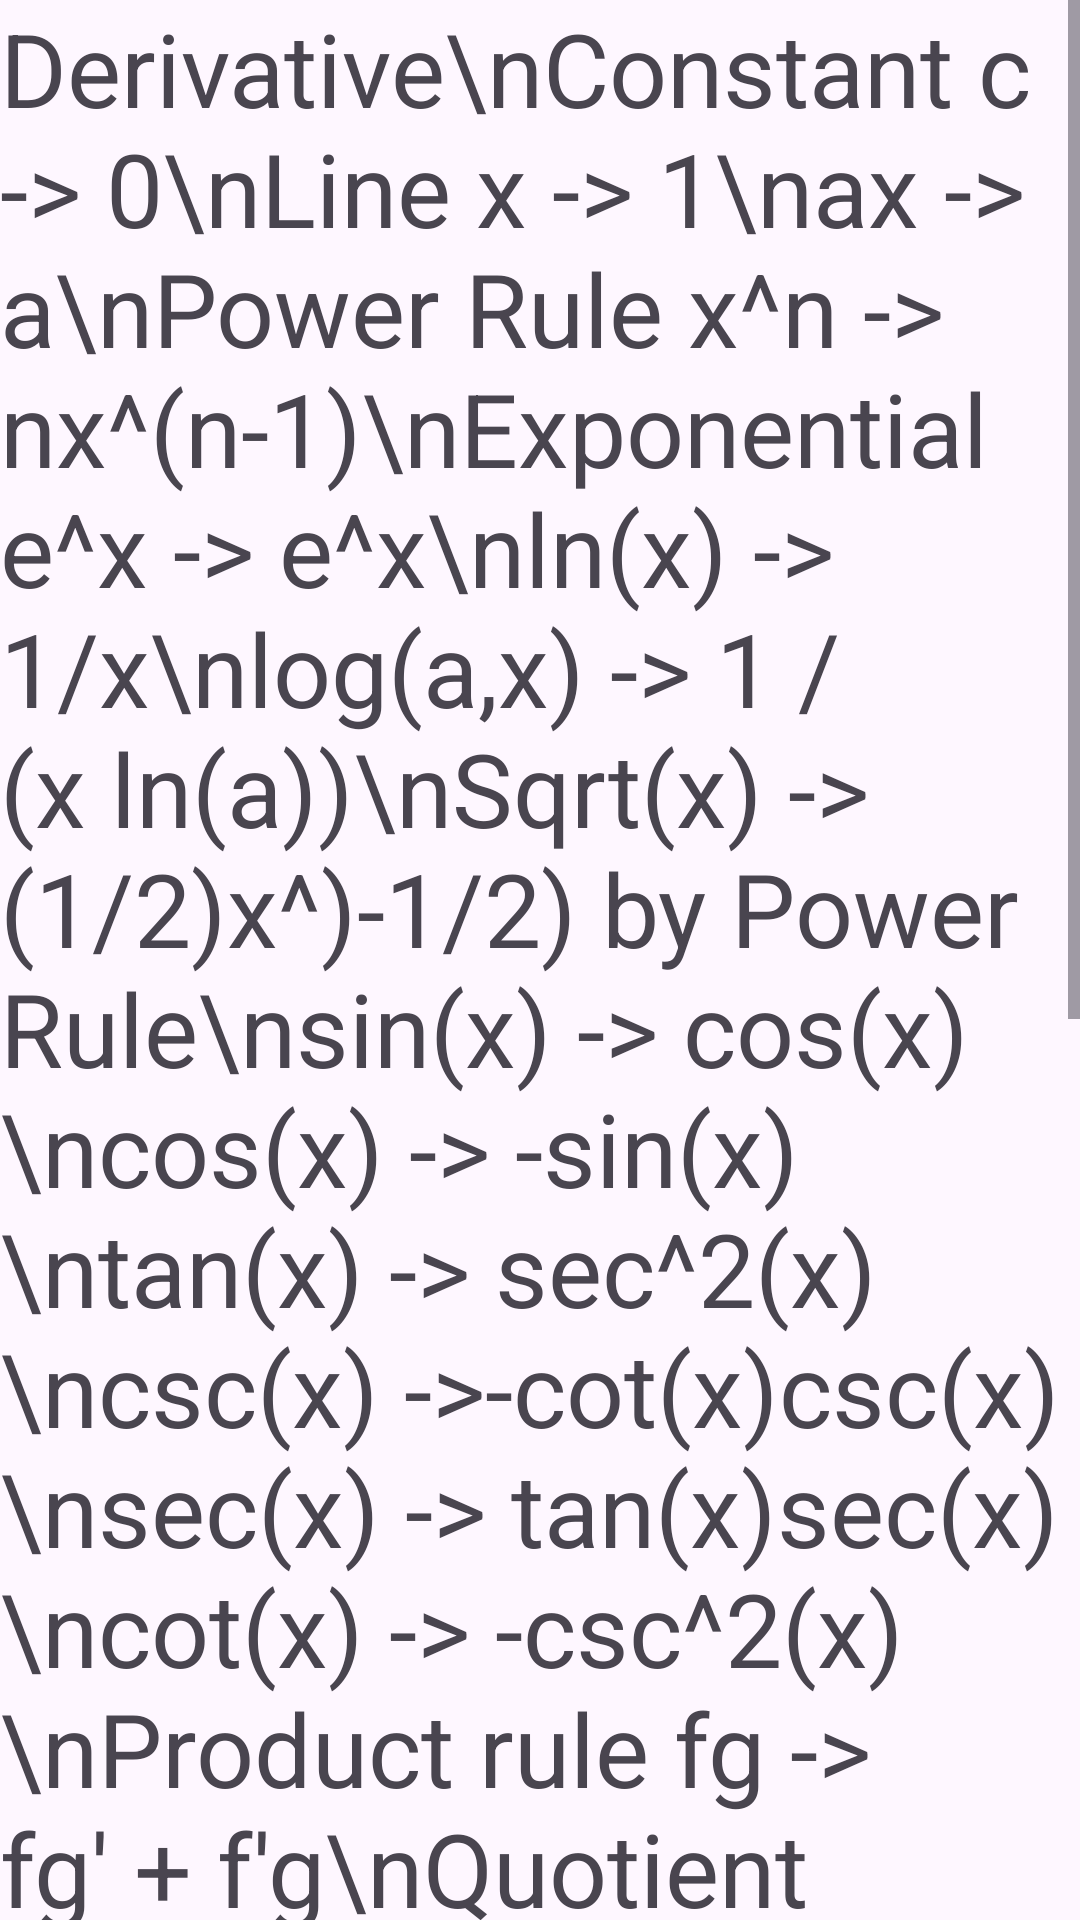

Here is an Android app screen rendered from its layout file. Give the layout XML and the strings, colors and styles it references.
<!-- AndroidManifest.xml: application theme Theme.TestNaviForProject -->
<!-- res/layout/fragment_2.xml -->
<?xml version="1.0" encoding="utf-8"?>
<androidx.constraintlayout.widget.ConstraintLayout xmlns:android="http://schemas.android.com/apk/res/android"
    xmlns:app="http://schemas.android.com/apk/res-auto"
    xmlns:tools="http://schemas.android.com/tools"
    android:layout_width="match_parent"
    android:layout_height="match_parent">

    <ScrollView
        android:layout_width="match_parent"
        android:layout_height="match_parent"
        tools:layout_editor_absoluteX="200dp"
        tools:layout_editor_absoluteY="1dp">

        <LinearLayout
            android:layout_width="match_parent"
            android:layout_height="wrap_content"
            android:orientation="vertical" >

            <TextView
                android:id="@+id/tvFragment2"
                android:layout_width="match_parent"
                android:layout_height="wrap_content"
                android:text="Derivative\nConstant c -> 0\nLine x -> 1\nax -> a\nPower Rule x^n -> nx^(n-1)\nExponential e^x -> e^x\nln(x) -> 1/x\nlog(a,x) -> 1 / (x ln(a))\nSqrt(x) -> (1/2)x^)-1/2) by Power Rule\nsin(x) -> cos(x)\ncos(x) -> -sin(x)\ntan(x) -> sec^2(x)\ncsc(x) ->-cot(x)csc(x)\nsec(x) -> tan(x)sec(x)\ncot(x) -> -csc^2(x)\nProduct rule fg -> fg' + f'g\nQuotient rule f/g -> (f'g -\n  g'f)/(g^2)\nChain rule f(g(x)) ->\n  f'(g(x))g'(x)\n\nIntegration\nConstant a -> ax + C\nLine x -> x^(2)/2 + C\nPower Rule x^n -> x^(n+1)/\n  n+1 + C \nExponential e^x -> e^x + C\na^x -> a^(x)/ln(a) + C\n1/x -> ln|x| + C \ncos(x) -> sin(x) + C\nsin(x) -> -cos(x) + C\nsec^2(x) -> tan(x) + C"
                android:textSize="34sp" />

        </LinearLayout>
    </ScrollView>

</androidx.constraintlayout.widget.ConstraintLayout>
<!-- resources referenced by this layout -->
<resources>
  <style name="Theme.TestNaviForProject" parent="Base.Theme.TestNaviForProject" />
  <style name="Base.Theme.TestNaviForProject" parent="Theme.Material3.DayNight.NoActionBar">
          
          
      </style>
</resources>
